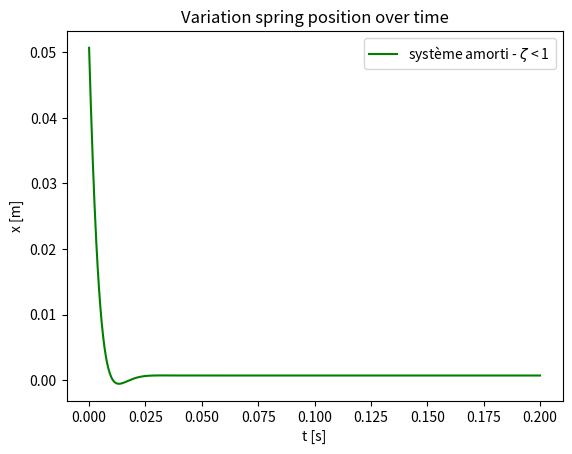

The matplotlib source for this figure:
#coding:utf-8

import math as m
import numpy as np
import matplotlib.pyplot as plt


# Coding position - Phase 1

g = 9.81

# Exo arbitrary parameters
k    = 1.6 * 10**3       # [N/m]
c    = 3        # viscous stiffness

N = 1000        # number of iteration (higher, the more precise)

# Fixed parameters
x0 = 5*10**-2   # Initial condition on the position
v0 = 0          # Initial condition on the speed

m_ressort = 5*10**-3 # [kg]
m_disque  = 10**-1   # [kg]
mass = 3*m_ressort + m_disque

# Frequencies
Zeta = c/(2*m.sqrt(mass*k))

w0 = m.sqrt(k/mass)  # natural pulsation [rad.s-1]
wd = 2*w0*pow(1/2 - Zeta**2,1/2)

# Amplitude
X0 = pow(x0**2 + (v0/(2*w0*wd*Zeta))**2, 1/2)

# Vector time
t = np.linspace(0,0.2,N)

# Position
x = np.zeros(N)
for i in range(N):
    x[i] =  X0 * m.exp(-2*w0*t[i]) * (m.cos(wd*t[i] - m.atan(-v0/(2*w0*wd*Zeta*x0)))) + mass*g/k

# Displaying results
plt.plot(t, x, 'g', label = "système amorti - $\zeta$ < 1")

plt.xlabel('t [s]')
plt.ylabel('x [m]')
plt.title('Variation spring position over time')    # We assume the variations as being for the point x_c (center of the spring under homogeneous and isotrope conditions)
plt.legend()

# Saving results
# plt.savefig("1__c_3", dpi=3000)


